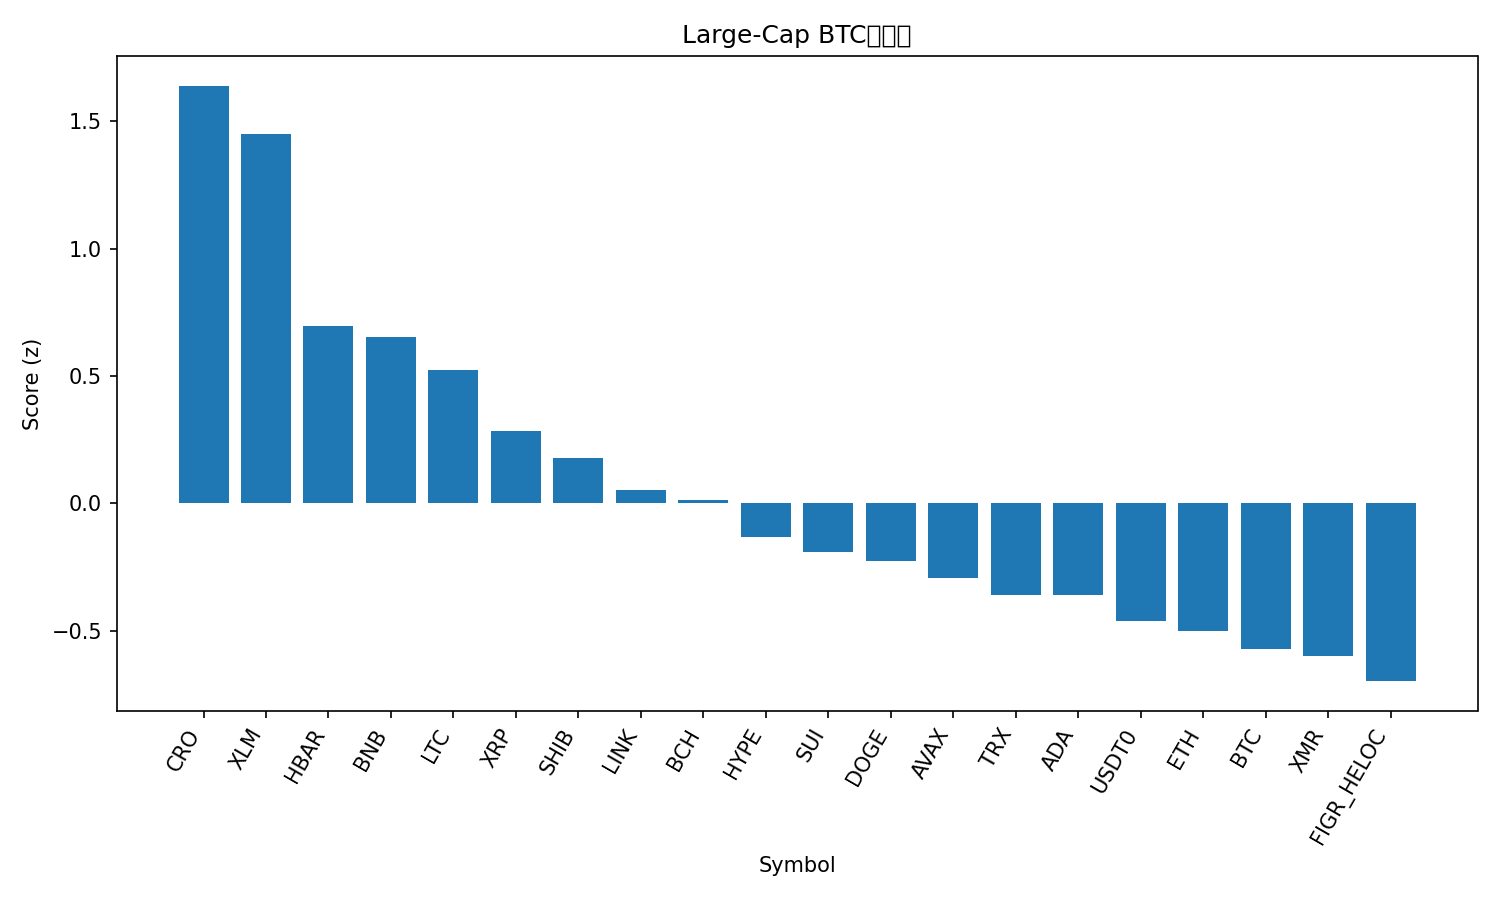

The data file committed next to this chart (first rows):
rank, name, symbol, price_btc, price_usd, pct_1h_btc, pct_24h_btc, pct_7d_btc, market_cap_rank, market_cap_usd, volume_usd, score
1, Cronos, CRO, 1.4e-06, 0.1558, 1.425, 19.35, -17.04, 36, 5420189783, 109060538, 1.639
2, Stellar, XLM, 2.93e-06, 0.325, 1.323, 15.6, -8.712, 18, 10406284909, 664146145, 1.451
3, Hedera, HBAR, 1.52e-06, 0.1684, 1.031, 8.996, -14.48, 31, 7120378256, 525578320, 0.6947
4, BNB, BNB, 0.01028, 1141, 0.6737, 8.156, 8.98, 4, 157938919160, 7771813666, 0.6539
5, Litecoin, LTC, 0.0008455, 93.84, 1.211, 2.561, -13.5, 30, 7148561384, 2410662133, 0.5249
6, XRP, XRP, 2.156e-05, 2.39, 0.7418, 5.712, -10.88, 5, 143034681882, 12600220342, 0.2834
7, Shiba Inu, SHIB, 8.9071e-11, 9.89e-06, 0.3092, 11.91, -11.95, 33, 5823260780, 541335945, 0.177
8, Chainlink, LINK, 0.0001549, 17.2, 0.4627, 7.579, -14.24, 17, 11955134099, 2754667368, 0.05069
9, Bitcoin Cash, BCH, 0.004454, 494.4, 0.9069, -2.529, -7.91, 21, 9826887536, 526516280, 0.0139
10, Hyperliquid, HYPE, 0.0003342, 37.09, 0.8913, -2.659, -16.16, 19, 10003207140, 1376873388, -0.1345
11, Sui, SUI, 2.299e-05, 2.55, 0.434, 5.698, -21.22, 22, 9248333850, 3089837731, -0.1914
12, Dogecoin, DOGE, 1.66e-06, 0.1847, 0.4813, 3.522, -18.78, 10, 27909583363, 7770562055, -0.2269
13, Avalanche, AVAX, 0.0001942, 21.56, 0.2772, 6.622, -21.13, 23, 9156356739, 2033575428, -0.2954
14, TRON, TRX, 2.83e-06, 0.3143, 0.2369, 0.1558, 1.508, 9, 29749239777, 1149470590, -0.3589
15, Cardano, ADA, 5.68e-06, 0.6299, 0.05404, 8.406, -17.5, 11, 22981016132, 3846095874, -0.3598
16, USDT0, USDT0, 9.02e-06, 1.001, -0.06591, 1.379, 10.02, 29, 7427543534, 757164118, -0.4624
17, Ethereum, ETH, 0.03373, 3744, 0.3246, -2.125, -8.093, 2, 450847725389, 64093205077, -0.5024
18, Bitcoin, BTC, 1.0, 111005, 0.0, 0.0, 0.0, 1, 2209149282903, 124645977663, -0.5732
19, Monero, XMR, 0.002685, 298.1, -0.4345, 8.197, -0.2491, 35, 5494645768, 189927092, -0.5999
20, Figure Heloc, FIGR_HELOC, 9.01e-06, 1.0, -0.1003, -2.177, 10.12, 15, 12952102152, 603543, -0.6986
21, Solana, SOL, 0.001591, 176.6, -0.07454, -4.048, -14.73, 6, 96555526849, 14753713881, -1.146
